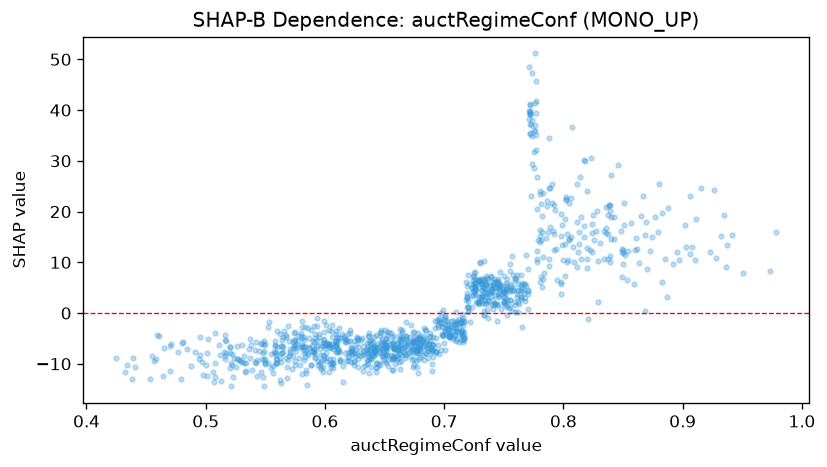

Source data for this figure (header and first rows):
feature_value, shap_value
0.52, -10.73
0.788, 10.58
0.897, 10.43
0.656, -11.22
0.637, -3.855
0.546, -6.04
0.656, -9.095
0.623, -8.087
0.559, -7.781
0.702, -1.591
0.663, -6.228
0.764, 7.527
0.808, 13.05
0.621, -3.89
0.751, 1.607
0.602, -5.994
0.71, 0.1969
0.66, -8.505
0.481, -5.621
0.573, -5.72
0.547, -5.802
0.691, -8.604
0.817, 14.92
0.68, -4.602
0.59, -7.509
0.65, -8.31
0.677, -7.018
0.66, -7.005
0.805, 21.77
0.757, 0.3642
0.772, 37.25
0.706, -2.628
0.78, 16.29
0.658, -6.877
0.618, -5.737
0.61, -4.719
0.857, 17.79
0.684, -3.431
0.935, 19.32
0.648, -8.398
0.726, 4.72
0.587, -6.612
0.656, -4.668
0.75, 7.264
0.559, -9.08
0.77, 8.669
0.55, -9.871
0.516, -8.532
0.744, 6.085
0.434, -10.25
0.655, -6.096
0.665, -5.191
0.618, -9.437
0.581, -11.92
0.556, -11.87
0.644, -7.068
0.581, -6.728
0.873, 12.21
0.759, 0.1464
0.522, -10.22
... 1,079 more rows
